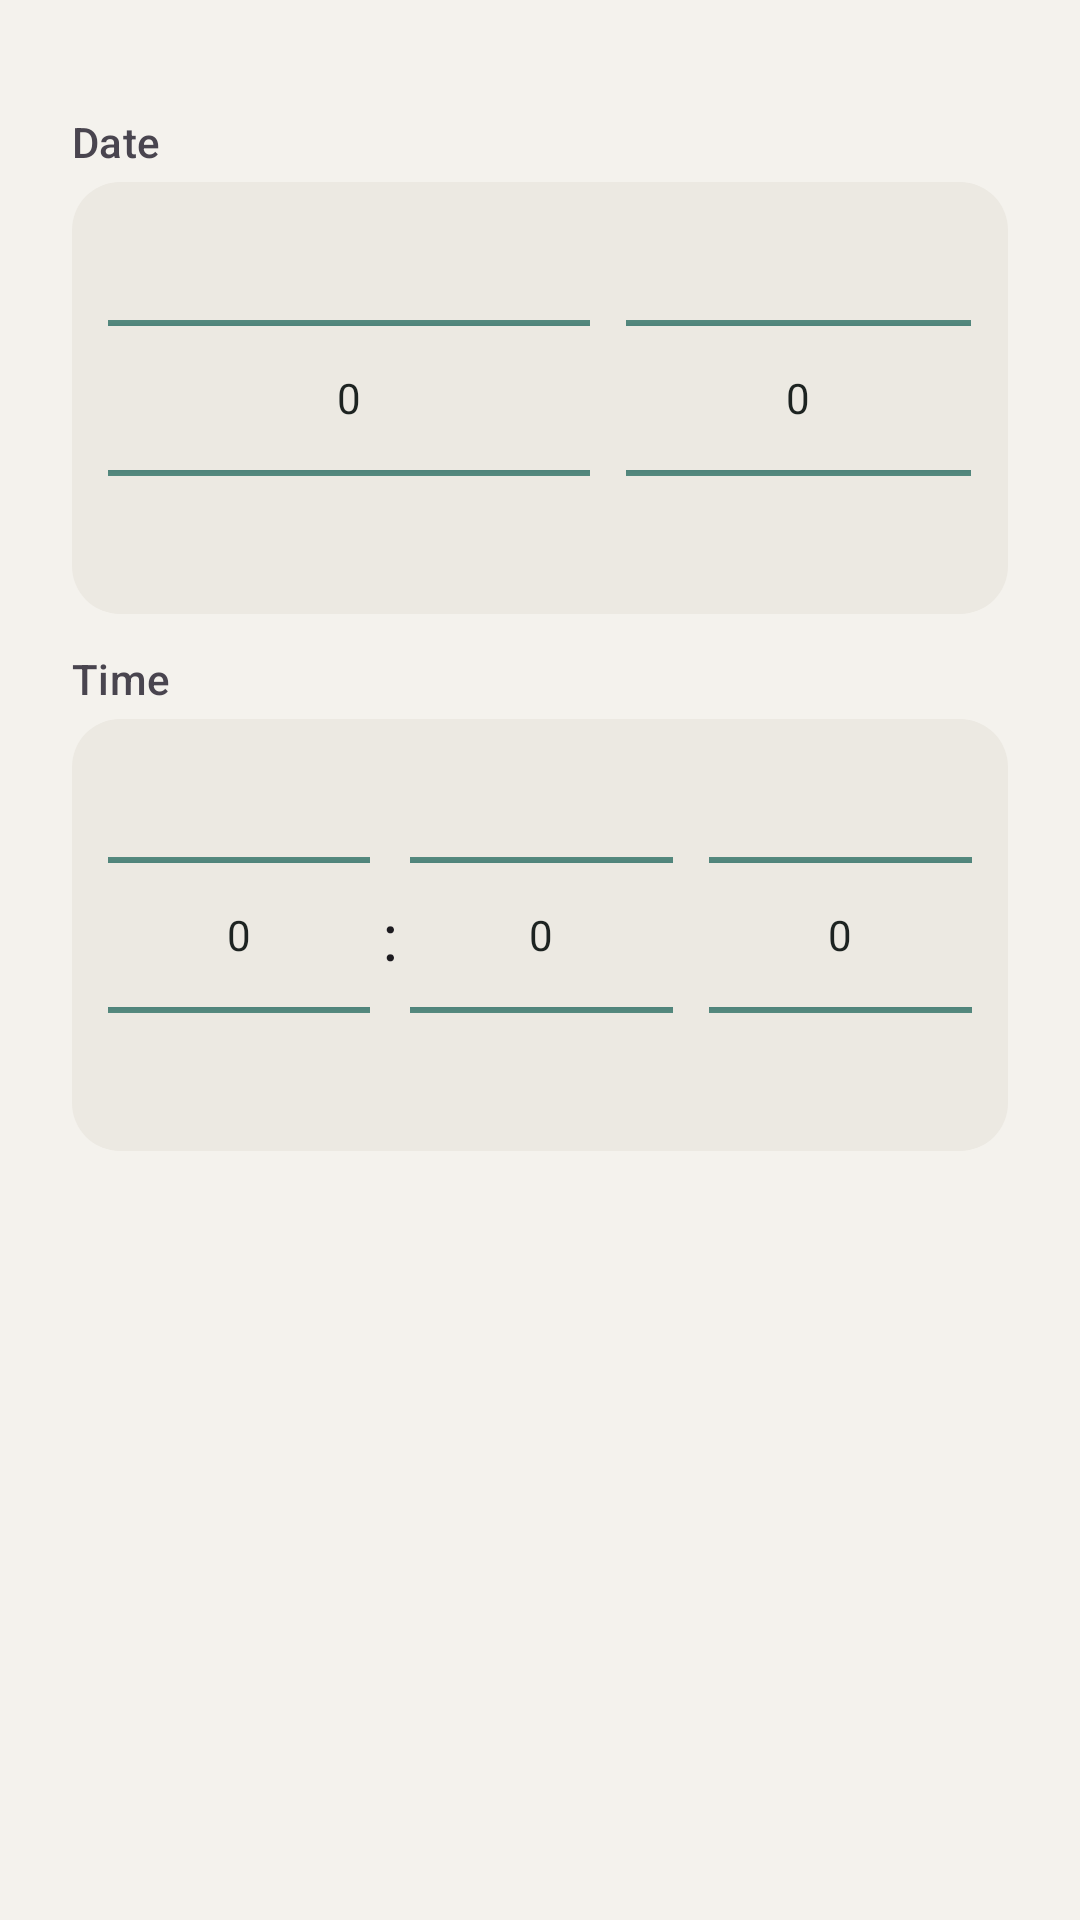

Android layout source for this screen:
<!-- AndroidManifest.xml: application theme Theme.Notelet -->
<!-- res/layout/dialog_wheels.xml -->
<?xml version="1.0" encoding="utf-8"?>
<LinearLayout xmlns:android="http://schemas.android.com/apk/res/android"
    android:layout_width="match_parent"
    android:layout_height="wrap_content"
    android:orientation="vertical"
    android:paddingStart="24dp"
    android:paddingTop="4dp"
    android:paddingEnd="24dp"
    android:paddingBottom="4dp">

    <TextView
        android:id="@+id/wheel_summary"
        android:layout_width="match_parent"
        android:layout_height="wrap_content"
        android:gravity="center"
        android:paddingBottom="12dp"
        android:textAppearance="?attr/textAppearanceTitleMedium"
        android:textColor="?attr/colorPrimary" />

    <LinearLayout
        android:id="@+id/date_section"
        android:layout_width="match_parent"
        android:layout_height="wrap_content"
        android:orientation="vertical">

        <TextView
            android:layout_width="wrap_content"
            android:layout_height="wrap_content"
            android:text="@string/date_label"
            android:textAppearance="?attr/textAppearanceLabelLarge"
            android:textColor="?attr/colorOnSurfaceVariant" />

        <LinearLayout
            android:layout_width="match_parent"
            android:layout_height="wrap_content"
            android:layout_marginTop="4dp"
            android:background="@drawable/editor_reminder_box"
            android:gravity="center"
            android:orientation="horizontal"
            android:paddingStart="12dp"
            android:paddingEnd="12dp">

            <NumberPicker
                android:id="@+id/wheel_month"
                android:layout_width="0dp"
                android:layout_height="144dp"
                android:layout_weight="1.4"
                android:contentDescription="@string/wheel_month"
                android:theme="@style/ThemeOverlay.Notelet.Wheel" />

            <NumberPicker
                android:id="@+id/wheel_day"
                android:layout_width="0dp"
                android:layout_height="144dp"
                android:layout_marginStart="12dp"
                android:layout_weight="1"
                android:contentDescription="@string/wheel_day"
                android:theme="@style/ThemeOverlay.Notelet.Wheel" />
        </LinearLayout>
    </LinearLayout>

    <TextView
        android:id="@+id/time_label"
        android:layout_width="wrap_content"
        android:layout_height="wrap_content"
        android:layout_marginTop="12dp"
        android:text="@string/time_label"
        android:textAppearance="?attr/textAppearanceLabelLarge"
        android:textColor="?attr/colorOnSurfaceVariant" />

    <LinearLayout
        android:layout_width="match_parent"
        android:layout_height="wrap_content"
        android:layout_marginTop="4dp"
        android:background="@drawable/editor_reminder_box"
        android:gravity="center"
        android:orientation="horizontal"
        android:paddingStart="12dp"
        android:paddingEnd="12dp">

        <NumberPicker
            android:id="@+id/wheel_hour"
            android:layout_width="0dp"
            android:layout_height="144dp"
            android:layout_weight="1"
            android:contentDescription="@string/wheel_hour"
            android:theme="@style/ThemeOverlay.Notelet.Wheel" />

        <TextView
            android:layout_width="wrap_content"
            android:layout_height="wrap_content"
            android:paddingStart="4dp"
            android:paddingEnd="4dp"
            android:text=":"
            android:textAppearance="?attr/textAppearanceTitleLarge" />

        <NumberPicker
            android:id="@+id/wheel_minute"
            android:layout_width="0dp"
            android:layout_height="144dp"
            android:layout_weight="1"
            android:contentDescription="@string/wheel_minute"
            android:theme="@style/ThemeOverlay.Notelet.Wheel" />

        <NumberPicker
            android:id="@+id/wheel_ampm"
            android:layout_width="0dp"
            android:layout_height="144dp"
            android:layout_marginStart="12dp"
            android:layout_weight="1"
            android:contentDescription="@string/wheel_ampm"
            android:theme="@style/ThemeOverlay.Notelet.Wheel" />
    </LinearLayout>
</LinearLayout>
<!-- resources referenced by this layout -->
<resources>
  <!-- drawable editor_reminder_box (drawable) -->
  <?xml version="1.0" encoding="utf-8"?>
  <shape xmlns:android="http://schemas.android.com/apk/res/android"
      android:shape="rectangle">
      <solid android:color="@color/nl_box" />
      <corners android:radius="16dp" />
  </shape>
  <string name="date_label">Date</string>
  <string name="time_label">Time</string>
  <string name="wheel_ampm">AM or PM</string>
  <string name="wheel_day">Day</string>
  <string name="wheel_hour">Hour</string>
  <string name="wheel_minute">Minute</string>
  <string name="wheel_month">Month</string>
  <style name="ThemeOverlay.Notelet.Wheel" parent="">
          <item name="android:textColorPrimary">@color/nl_text</item>
          <item name="android:textColorSecondary">@color/nl_text_secondary</item>
          <item name="android:colorControlNormal">@color/nl_accent</item>
      </style>
  <style name="Theme.Notelet" parent="Theme.Material3.DayNight.NoActionBar">
          <item name="android:windowBackground">@color/nl_background</item>
          <item name="android:statusBarColor">@color/nl_background</item>
          <item name="android:navigationBarColor">@color/nl_background</item>
          <item name="android:windowLightStatusBar">@bool/nl_light_bars</item>
          <item name="android:windowLightNavigationBar" tools:targetApi="27">@bool/nl_light_bars</item>
          <item name="android:windowOptOutEdgeToEdgeEnforcement" tools:targetApi="35">true</item>
      </style>
  <color name="nl_box">#ECE9E2</color>
  <color name="nl_text">#1D2321</color>
  <color name="nl_text_secondary">#5A6360</color>
  <color name="nl_accent">#2C6E63</color>
  <color name="nl_background">#F4F2ED</color>
</resources>
